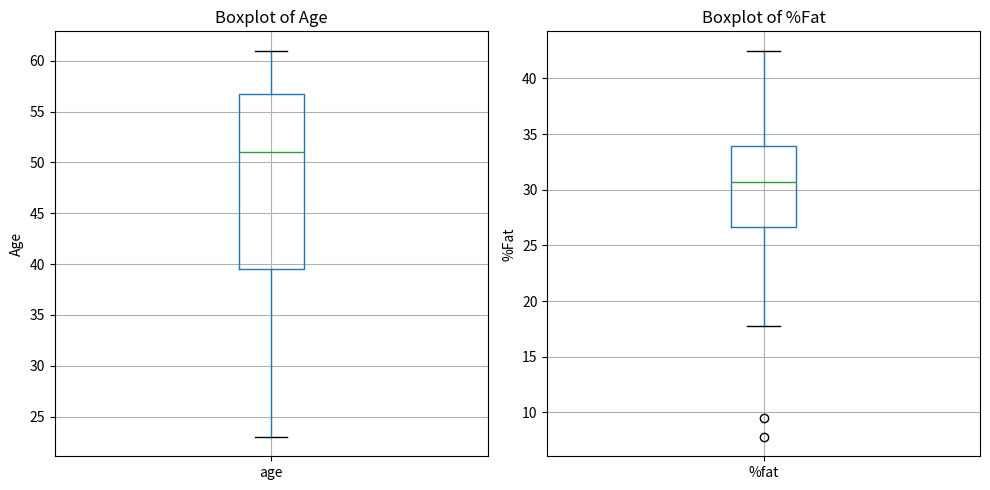
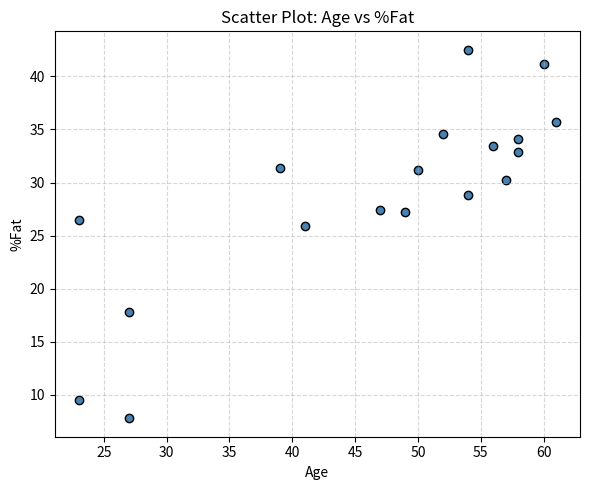
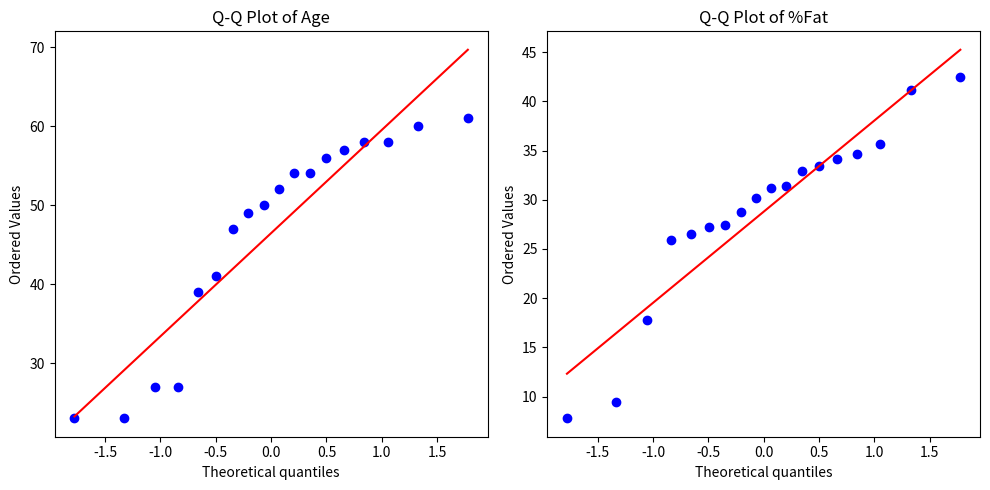

Write the Python code that produced these figures, in order.
"""
Q18. Hospital Age and Body Fat Data Analysis
---------------------------------------------
A hospital tested the age and body fat (%fat) data for 18 randomly
selected adults. This script:
    1. Calculates the mean, median and standard deviation of
       'age' and '%fat' using Pandas.
    2. Draws boxplots for 'age' and '%fat'.
    3. Draws a scatter plot and a Q-Q plot based on these two variables.
"""

import pandas as pd
import matplotlib.pyplot as plt
import scipy.stats as stats

# ---------------------------------------------------------------
# 1. Build the data set (as given in the question) into a DataFrame
# ---------------------------------------------------------------
age = [23, 23, 27, 27, 39, 41, 47, 49, 50,
       52, 54, 54, 56, 57, 58, 58, 60, 61]

fat = [9.5, 26.5, 7.8, 17.8, 31.4, 25.9, 27.4, 27.2, 31.2,
       34.6, 42.5, 28.8, 33.4, 30.2, 34.1, 32.9, 41.2, 35.7]

df = pd.DataFrame({"age": age, "%fat": fat})
print("Data set:")
print(df, "\n")

# ---------------------------------------------------------------
# 2. Mean, Median, Standard deviation
# ---------------------------------------------------------------
summary = pd.DataFrame({
    "Mean":   df.mean(),
    "Median": df.median(),
    "Std Dev": df.std()          # sample standard deviation (ddof=1)
})
print("Summary statistics:")
print(summary, "\n")

# ---------------------------------------------------------------
# 3. Boxplots for age and %fat
# ---------------------------------------------------------------
fig, axes = plt.subplots(1, 2, figsize=(10, 5))
df.boxplot(column="age", ax=axes[0])
axes[0].set_title("Boxplot of Age")
axes[0].set_ylabel("Age")

df.boxplot(column="%fat", ax=axes[1])
axes[1].set_title("Boxplot of %Fat")
axes[1].set_ylabel("%Fat")

plt.tight_layout()
plt.savefig("boxplots_age_fat.png", dpi=150)
plt.close()

# ---------------------------------------------------------------
# 4. Scatter plot: age vs %fat
# ---------------------------------------------------------------
plt.figure(figsize=(6, 5))
plt.scatter(df["age"], df["%fat"], color="steelblue", edgecolor="black")
plt.title("Scatter Plot: Age vs %Fat")
plt.xlabel("Age")
plt.ylabel("%Fat")
plt.grid(True, linestyle="--", alpha=0.5)
plt.tight_layout()
plt.savefig("scatter_age_fat.png", dpi=150)
plt.close()

# ---------------------------------------------------------------
# 5. Q-Q plots (checking normality) for age and %fat
# ---------------------------------------------------------------
fig, axes = plt.subplots(1, 2, figsize=(10, 5))

stats.probplot(df["age"], dist="norm", plot=axes[0])
axes[0].set_title("Q-Q Plot of Age")

stats.probplot(df["%fat"], dist="norm", plot=axes[1])
axes[1].set_title("Q-Q Plot of %Fat")

plt.tight_layout()
plt.savefig("qqplots_age_fat.png", dpi=150)
plt.close()

print("Saved: boxplots_age_fat.png, scatter_age_fat.png, qqplots_age_fat.png")
